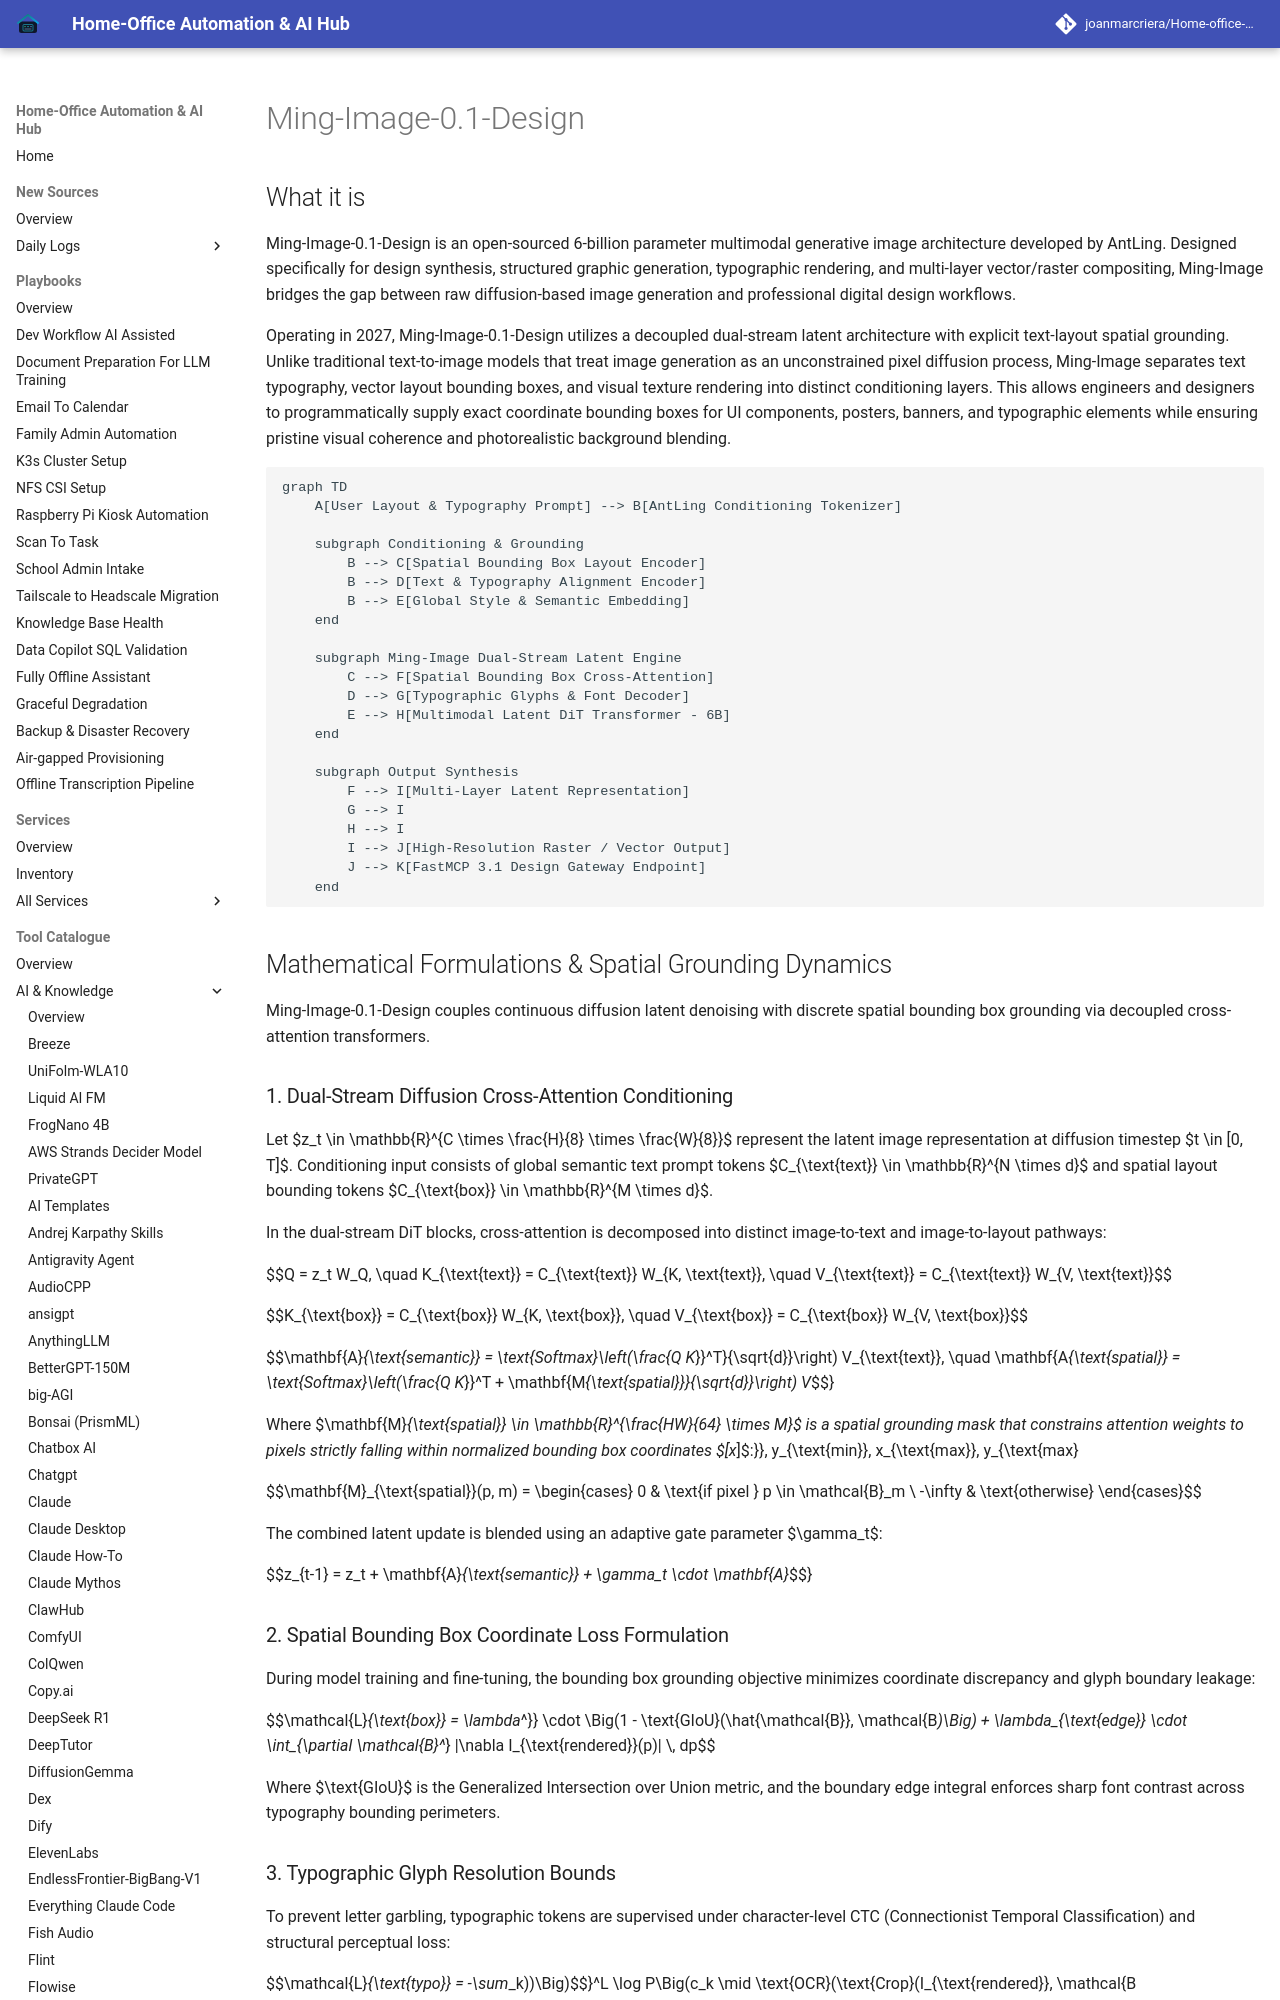

repository: joanmarcriera/Home-office-automations · page: tools/ai_knowledge/ming-image/index.html · generator: mkdocs

# Ming-Image-0.1-Design

## What it is
Ming-Image-0.1-Design is an open-sourced 6-billion parameter multimodal generative image architecture developed by AntLing. Designed specifically for design synthesis, structured graphic generation, typographic rendering, and multi-layer vector/raster compositing, Ming-Image bridges the gap between raw diffusion-based image generation and professional digital design workflows.

Operating in 2027, Ming-Image-0.1-Design utilizes a decoupled dual-stream latent architecture with explicit text-layout spatial grounding. Unlike traditional text-to-image models that treat image generation as an unconstrained pixel diffusion process, Ming-Image separates text typography, vector layout bounding boxes, and visual texture rendering into distinct conditioning layers. This allows engineers and designers to programmatically supply exact coordinate bounding boxes for UI components, posters, banners, and typographic elements while ensuring pristine visual coherence and photorealistic background blending.

```mermaid
graph TD
    A[User Layout & Typography Prompt] --> B[AntLing Conditioning Tokenizer]

    subgraph Conditioning & Grounding
        B --> C[Spatial Bounding Box Layout Encoder]
        B --> D[Text & Typography Alignment Encoder]
        B --> E[Global Style & Semantic Embedding]
    end

    subgraph Ming-Image Dual-Stream Latent Engine
        C --> F[Spatial Bounding Box Cross-Attention]
        D --> G[Typographic Glyphs & Font Decoder]
        E --> H[Multimodal Latent DiT Transformer - 6B]
    end

    subgraph Output Synthesis
        F --> I[Multi-Layer Latent Representation]
        G --> I
        H --> I
        I --> J[High-Resolution Raster / Vector Output]
        J --> K[FastMCP 3.1 Design Gateway Endpoint]
    end
```

## Mathematical Formulations & Spatial Grounding Dynamics

Ming-Image-0.1-Design couples continuous diffusion latent denoising with discrete spatial bounding box grounding via decoupled cross-attention transformers.
